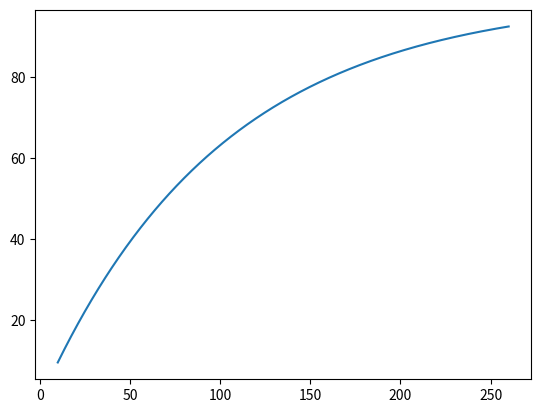

Recreate this plot in Python.
#utilitymapping.py

import numpy as np
import matplotlib.pyplot as plt

gamma = .01

x = np.linspace(10,260,1000)
util = (1 - np.exp(-gamma * x))/gamma
plt.plot(x,util)
plt.show()